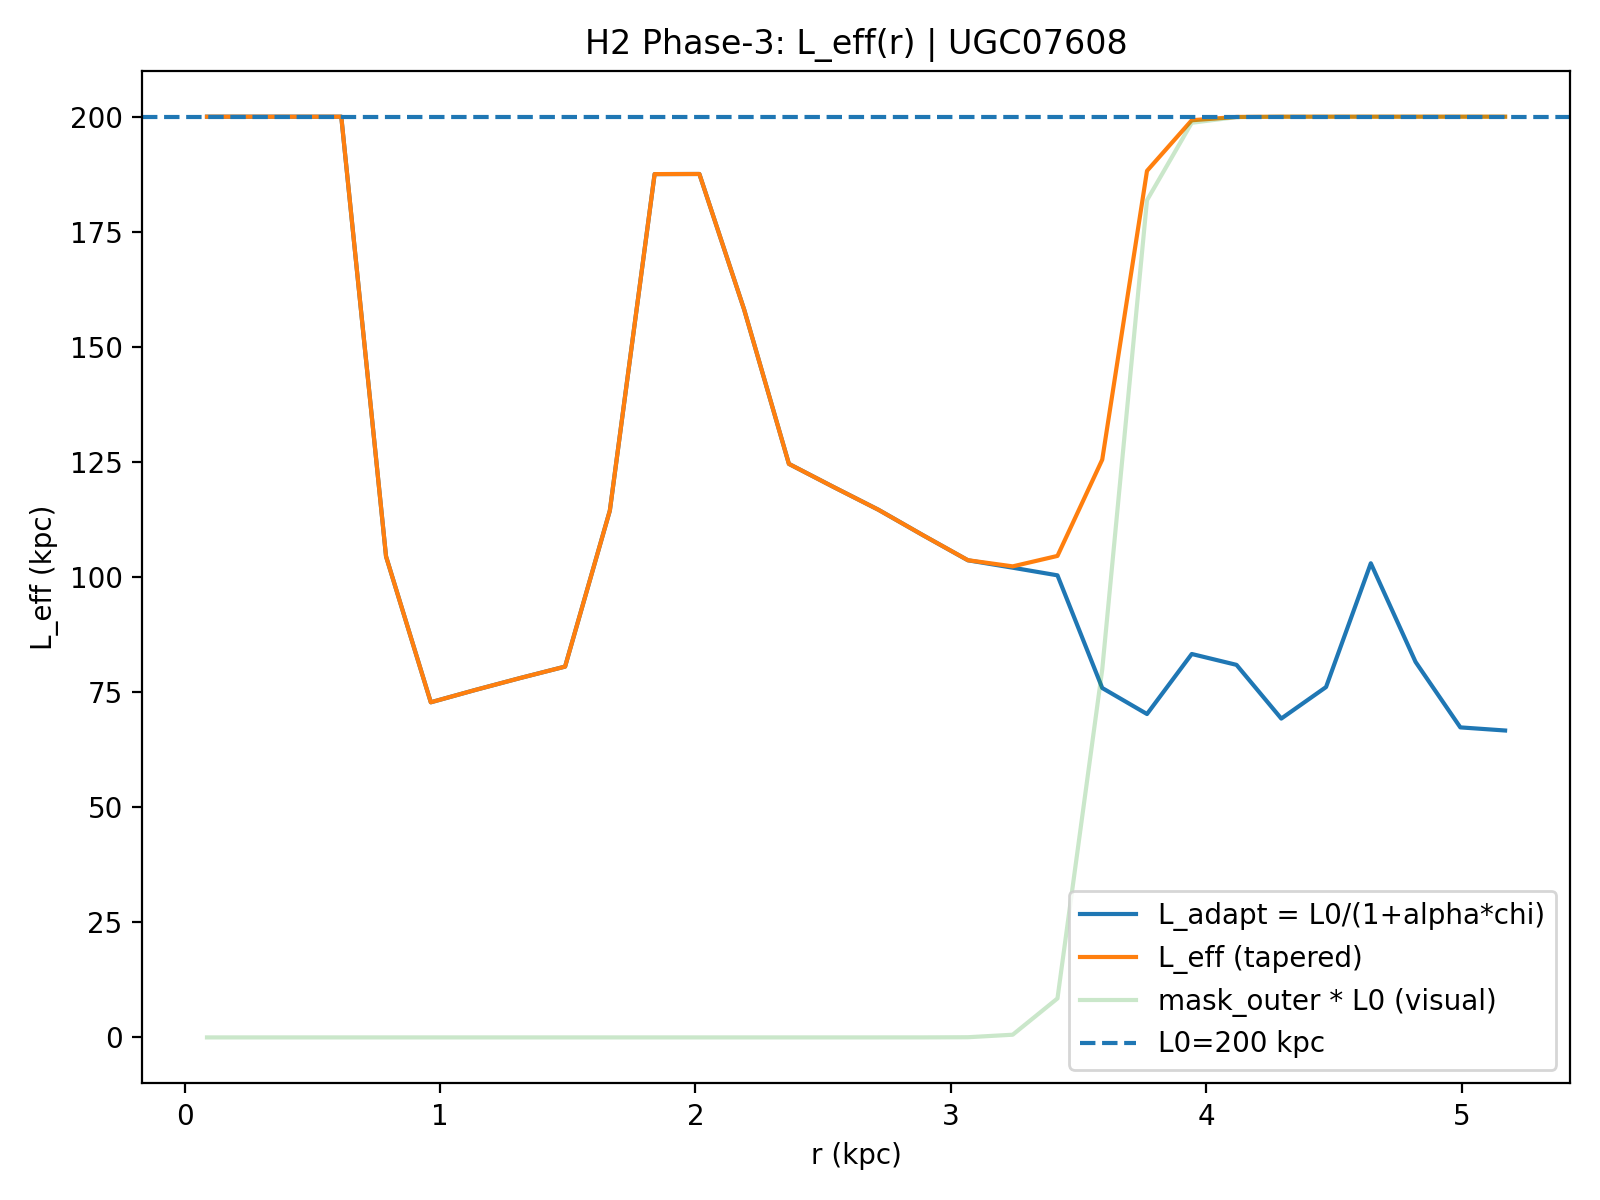

The table this chart was drawn from, first rows:
R_kpc, r_frac, chi_raw, chi_smooth, chi_used, mask_outer, L_adapt_kpc, L_eff_kpc, galaxy, L0_kpc, alpha, sigma_idx, taper_on, taper_r0, taper_k, mu, kernel, Rd_star_kpc
0.08763, 0.01695, 3.1473212188315576e-07, 1.8082544811985816e-05, 3.1473212188315576e-07, 1.855166216298299e-24, 200, 200, UGC07608, 200.0, 2.0, 1.0, 1, 0.7, 80.0, 10.0, ananta-hybrid, 1.5
0.2629, 0.05085, 2.137955429634913e-07, 0.0006239, 2.137955429634913e-07, 2.7933824733607513e-23, 200, 200, UGC07608, 200.0, 2.0, 1.0, 1, 0.7, 80.0, 10.0, ananta-hybrid, 1.5
0.4382, 0.08475, 4.1829103386728165e-08, 0.008343, 4.1829103386728165e-08, 4.206085833464111e-22, 200, 200, UGC07608, 200.0, 2.0, 1.0, 1, 0.7, 80.0, 10.0, ananta-hybrid, 1.5
0.6134, 0.1186, 3.274510470431307e-07, 0.04702, 3.274510470431307e-07, 6.3332387194307275e-21, 200, 200, UGC07608, 200.0, 2.0, 1.0, 1, 0.7, 80.0, 10.0, ananta-hybrid, 1.5
0.7887, 0.1525, 0.1331, 0.1286, 0.1331, 9.536152440548062e-20, 104.5, 104.5, UGC07608, 200.0, 2.0, 1.0, 1, 0.7, 80.0, 10.0, ananta-hybrid, 1.5
0.964, 0.1864, 0.2543, 0.205, 0.2543, 1.4358904682694439e-18, 72.8, 72.8, UGC07608, 200.0, 2.0, 1.0, 1, 0.7, 80.0, 10.0, ananta-hybrid, 1.5
1.139, 0.2203, 0.24, 0.2316, 0.24, 2.1620644665322613e-17, 75.49, 75.49, UGC07608, 200.0, 2.0, 1.0, 1, 0.7, 80.0, 10.0, ananta-hybrid, 1.5
1.315, 0.2542, 0.2273, 0.2212, 0.2273, 3.255493007931964e-16, 78.07, 78.07, UGC07608, 200.0, 2.0, 1.0, 1, 0.7, 80.0, 10.0, ananta-hybrid, 1.5
1.49, 0.2881, 0.2158, 0.1821, 0.2158, 4.901896007414062e-15, 80.55, 80.55, UGC07608, 200.0, 2.0, 1.0, 1, 0.7, 80.0, 10.0, ananta-hybrid, 1.5
1.665, 0.322, 0.1088, 0.112, 0.1088, 7.380935670558979e-14, 114.4, 114.4, UGC07608, 200.0, 2.0, 1.0, 1, 0.7, 80.0, 10.0, ananta-hybrid, 1.5
1.84, 0.3559, 0.009677, 0.0477, 0.009677, 1.1113722481187134e-12, 187.5, 187.5, UGC07608, 200.0, 2.0, 1.0, 1, 0.7, 80.0, 10.0, ananta-hybrid, 1.5
2.016, 0.3898, 0.009655, 0.02759, 0.009655, 1.673430482258732e-11, 187.6, 187.6, UGC07608, 200.0, 2.0, 1.0, 1, 0.7, 80.0, 10.0, ananta-hybrid, 1.5
2.191, 0.4237, 0.03856, 0.04585, 0.03856, 2.519740422777389e-10, 158.1, 158.1, UGC07608, 200.0, 2.0, 1.0, 1, 0.7, 80.0, 10.0, ananta-hybrid, 1.5
2.366, 0.4576, 0.0881, 0.07516, 0.0881, 3.794043686149982e-09, 124.6, 124.6, UGC07608, 200.0, 2.0, 1.0, 1, 0.7, 80.0, 10.0, ananta-hybrid, 1.5
2.541, 0.4915, 0.09793, 0.09591, 0.09793, 5.712818569699946e-08, 119.6, 119.6, UGC07608, 200.0, 2.0, 1.0, 1, 0.7, 80.0, 10.0, ananta-hybrid, 1.5
2.717, 0.5254, 0.1084, 0.1092, 0.1084, 8.601943953880019e-07, 114.6, 114.6, UGC07608, 200.0, 2.0, 1.0, 1, 0.7, 80.0, 10.0, ananta-hybrid, 1.5
2.892, 0.5593, 0.1213, 0.1213, 0.1213, 1.2952079003076348e-05, 109.1, 109.1, UGC07608, 200.0, 2.0, 1.0, 1, 0.7, 80.0, 10.0, ananta-hybrid, 1.5
3.067, 0.5932, 0.1353, 0.1323, 0.1353, 0.000195, 103.6, 103.7, UGC07608, 200.0, 2.0, 1.0, 1, 0.7, 80.0, 10.0, ananta-hybrid, 1.5
3.242, 0.6271, 0.1397, 0.1446, 0.1397, 0.002928, 102, 102.3, UGC07608, 200.0, 2.0, 1.0, 1, 0.7, 80.0, 10.0, ananta-hybrid, 1.5
3.418, 0.661, 0.1445, 0.1723, 0.1445, 0.04234, 100.4, 104.6, UGC07608, 200.0, 2.0, 1.0, 1, 0.7, 80.0, 10.0, ananta-hybrid, 1.5
3.593, 0.6949, 0.238, 0.2151, 0.238, 0.3997, 75.9, 125.5, UGC07608, 200.0, 2.0, 1.0, 1, 0.7, 80.0, 10.0, ananta-hybrid, 1.5
3.768, 0.7288, 0.2688, 0.2354, 0.2688, 0.9093, 70.25, 188.2, UGC07608, 200.0, 2.0, 1.0, 1, 0.7, 80.0, 10.0, ananta-hybrid, 1.5
3.944, 0.7627, 0.2039, 0.2276, 0.2039, 0.9934, 83.29, 199.2, UGC07608, 200.0, 2.0, 1.0, 1, 0.7, 80.0, 10.0, ananta-hybrid, 1.5
4.119, 0.7966, 0.2141, 0.2303, 0.2141, 0.9996, 80.93, 199.9, UGC07608, 200.0, 2.0, 1.0, 1, 0.7, 80.0, 10.0, ananta-hybrid, 1.5
4.294, 0.8305, 0.2747, 0.2394, 0.2747, 1, 69.26, 200, UGC07608, 200.0, 2.0, 1.0, 1, 0.7, 80.0, 10.0, ananta-hybrid, 1.5
4.469, 0.8644, 0.2369, 0.2194, 0.2369, 1, 76.1, 200, UGC07608, 200.0, 2.0, 1.0, 1, 0.7, 80.0, 10.0, ananta-hybrid, 1.5
4.645, 0.8983, 0.1371, 0.1958, 0.1371, 1, 103, 200, UGC07608, 200.0, 2.0, 1.0, 1, 0.7, 80.0, 10.0, ananta-hybrid, 1.5
4.82, 0.9322, 0.2113, 0.2179, 0.2113, 1, 81.56, 200, UGC07608, 200.0, 2.0, 1.0, 1, 0.7, 80.0, 10.0, ananta-hybrid, 1.5
4.995, 0.9661, 0.2867, 0.2615, 0.2867, 1, 67.35, 200, UGC07608, 200.0, 2.0, 1.0, 1, 0.7, 80.0, 10.0, ananta-hybrid, 1.5
5.17, 1.0, 0.2911, 0.285, 0.2911, 1, 66.67, 200, UGC07608, 200.0, 2.0, 1.0, 1, 0.7, 80.0, 10.0, ananta-hybrid, 1.5
